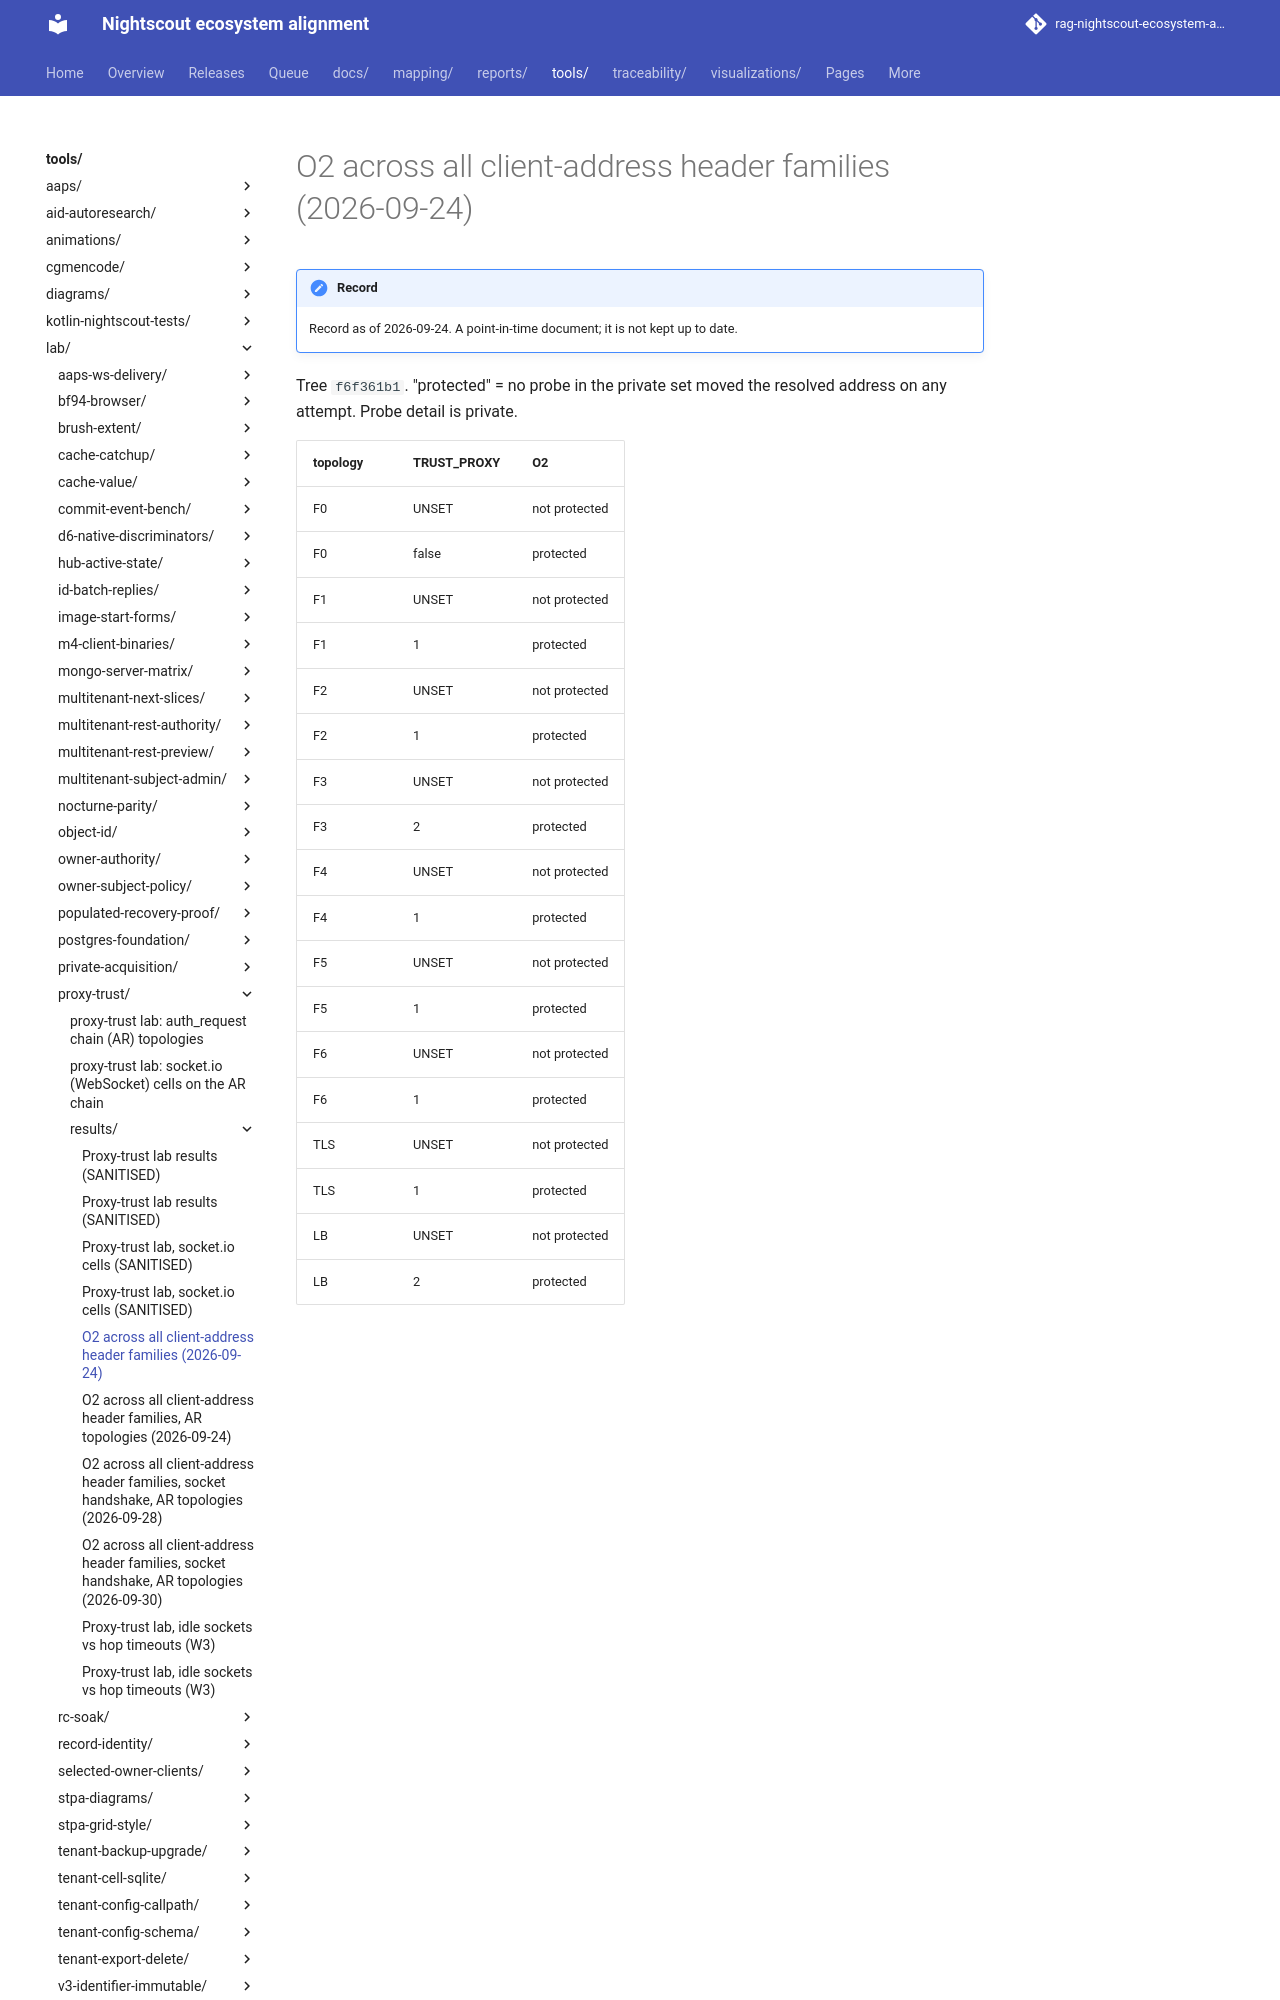

repository: bewest/rag-nightscout-ecosystem-alignment · page: tools/lab/proxy-trust/results/o2-families-2026-09-24.html · generator: mkdocs

# O2 across all client-address header families (2026-09-24)

Tree `f6f361b1`. "protected" = no probe in the private set moved the resolved
address on any attempt. Probe detail is private.

| topology | TRUST_PROXY | O2 |
|---|---|---|
| F0 | UNSET | not protected |
| F0 | false | protected |
| F1 | UNSET | not protected |
| F1 | 1 | protected |
| F2 | UNSET | not protected |
| F2 | 1 | protected |
| F3 | UNSET | not protected |
| F3 | 2 | protected |
| F4 | UNSET | not protected |
| F4 | 1 | protected |
| F5 | UNSET | not protected |
| F5 | 1 | protected |
| F6 | UNSET | not protected |
| F6 | 1
